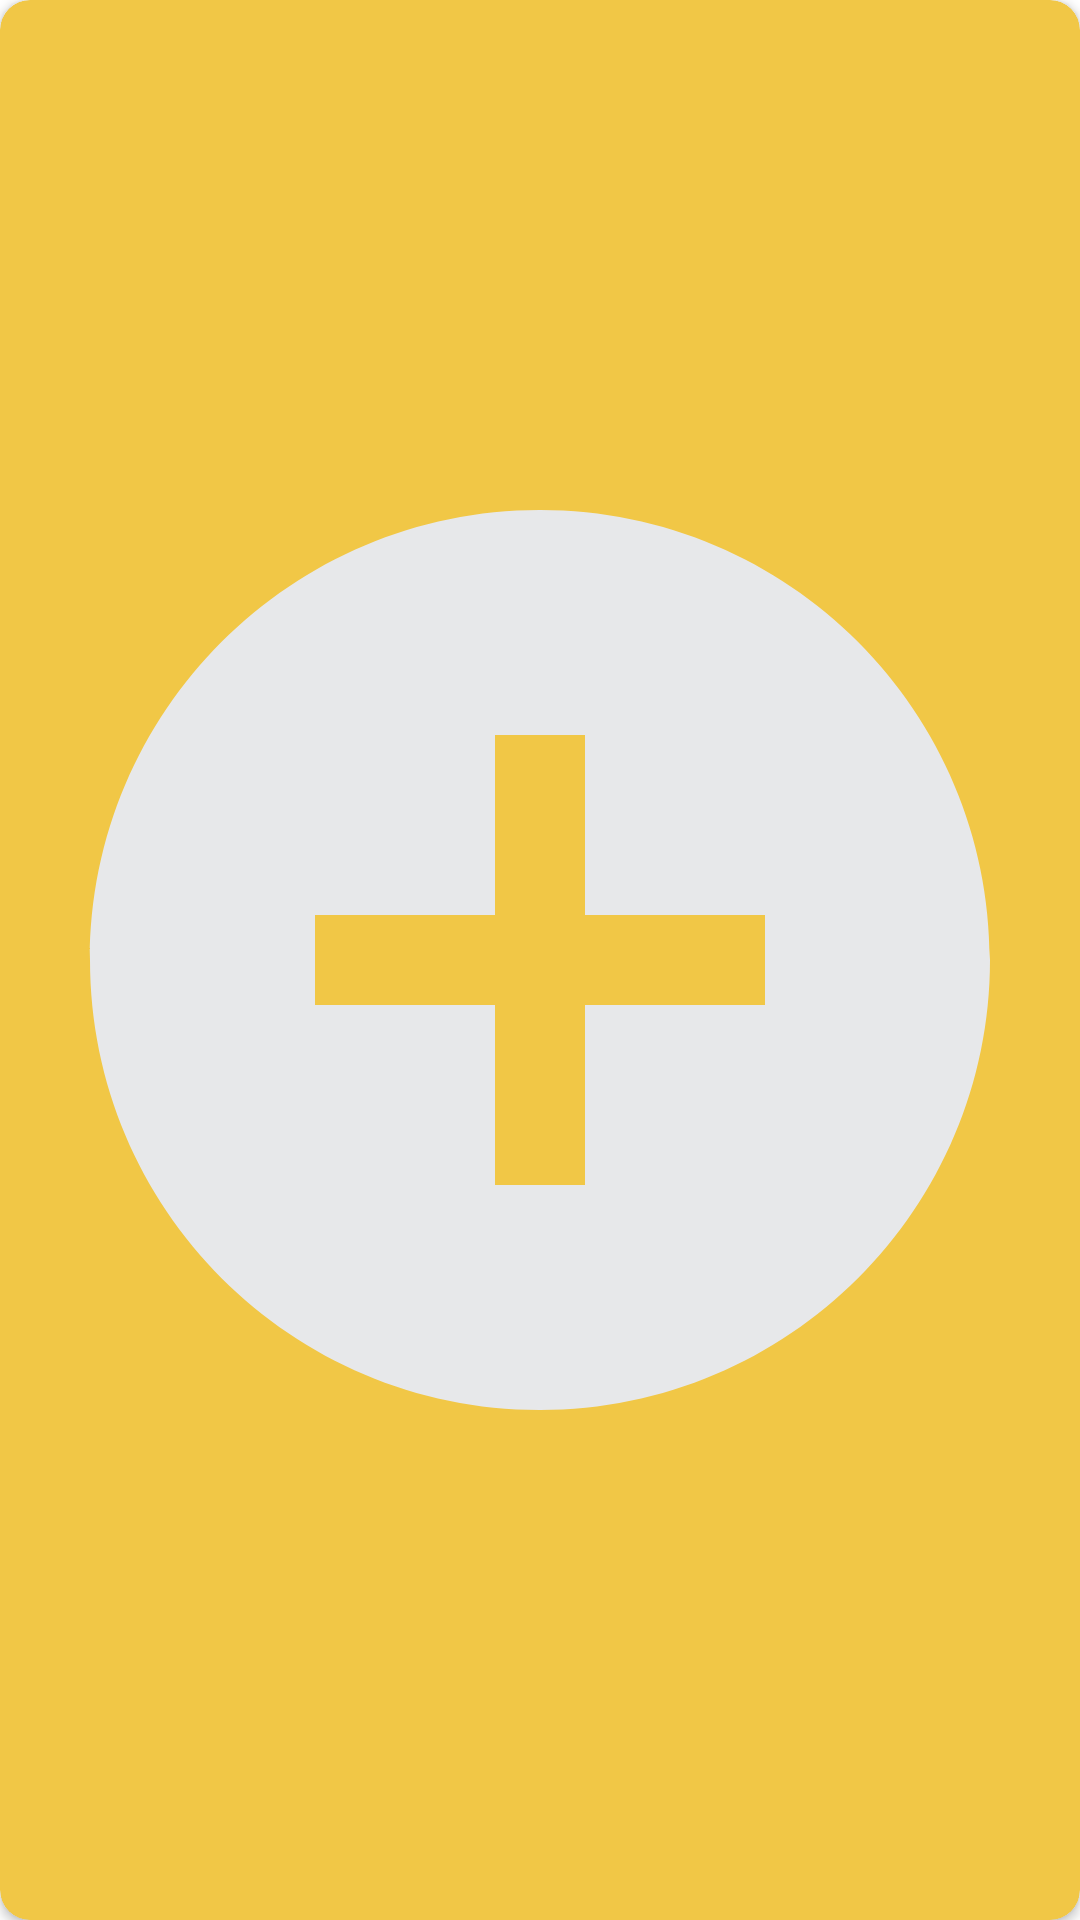

Produce the Android XML layout that renders to this screen, including the resource entries it uses.
<!-- AndroidManifest.xml: application theme Theme.Olife -->
<!-- res/layout/note_list_item.xml -->
<?xml version="1.0" encoding="utf-8"?>
<LinearLayout xmlns:android="http://schemas.android.com/apk/res/android"
    xmlns:app="http://schemas.android.com/apk/res-auto"
    android:layout_width="175dp"
    android:layout_height="175dp"
    android:layout_margin="7.5dp"
    android:orientation="vertical">

    <androidx.cardview.widget.CardView
        android:layout_width="match_parent"
        android:layout_height="match_parent"
        android:backgroundTint="@color/OrangeYellow2"
        android:elevation="10dp"
        app:cardCornerRadius="10dp">

        <LinearLayout
            android:id="@+id/hf_rv_notes_ll_add_note"
            android:layout_width="match_parent"
            android:layout_height="match_parent"
            android:visibility="visible">

            <ImageView
                android:layout_width="match_parent"
                android:layout_height="match_parent"
                android:background="#00000000"
                android:src="@drawable/ic_add_circle" />
        </LinearLayout>

        <LinearLayout
            android:id="@+id/hf_rv_notes_ll_note"
            android:layout_width="match_parent"
            android:layout_height="match_parent"
            android:orientation="vertical"
            android:padding="15dp"
            android:visibility="invisible">

            <TextView
                android:id="@+id/hf_rv_notes_tv_title"
                android:layout_width="match_parent"
                android:layout_height="wrap_content"
                android:layout_marginBottom="5dp"
                android:text="Note title"
                android:textColor="@color/white"
                android:textSize="25sp"
                android:textStyle="bold" />

            <TextView
                android:id="@+id/hf_rv_notes_tv_content"
                android:layout_width="match_parent"
                android:layout_height="wrap_content"
                android:text="Lorem ipsum et cetera tratata i givera hehehe"
                android:textColor="@color/white"
                android:textSize="15sp"
                android:textStyle="bold" />

        </LinearLayout>

    </androidx.cardview.widget.CardView>

</LinearLayout>
<!-- resources referenced by this layout -->
<resources>
  <color name="OrangeYellow2">#fff1c746</color>
  <color name="white">#FFFFFFFF</color>
  <!-- drawable ic_add_circle (drawable) -->
  <vector android:height="96dp" android:tint="@color/LightLightGray"
      android:viewportHeight="24" android:viewportWidth="24"
      android:width="96dp" xmlns:android="http://schemas.android.com/apk/res/android">
      <path android:fillColor="@android:color/white" android:pathData="M12,2C6.48,2 2,6.48 2,12s4.48,10 10,10 10,-4.48 10,-10S17.52,2 12,2zM17,13h-4v4h-2v-4L7,13v-2h4L11,7h2v4h4v2z"/>
  </vector>
  <style name="Theme.Olife" parent="Theme.MaterialComponents.DayNight.NoActionBar">
          
          <item name="colorPrimary">@color/DeepBlue</item>
          <item name="colorPrimaryVariant">@color/DeepBlue</item>
          <item name="colorOnPrimary">@color/white</item>
          
          <item name="colorSecondary">@color/DeepBlue</item>
          <item name="colorSecondaryVariant">@color/DeepBlue</item>
          <item name="colorOnSecondary">@color/black</item>
          
          <item name="android:statusBarColor" tools:targetApi="l">?attr/colorPrimaryVariant</item>
          
          
  
  
      </style>
  <color name="LightLightGray">#E7E8EA</color>
  <color name="DeepBlue">#FF06164C</color>
  <color name="black">#FF000000</color>
</resources>
